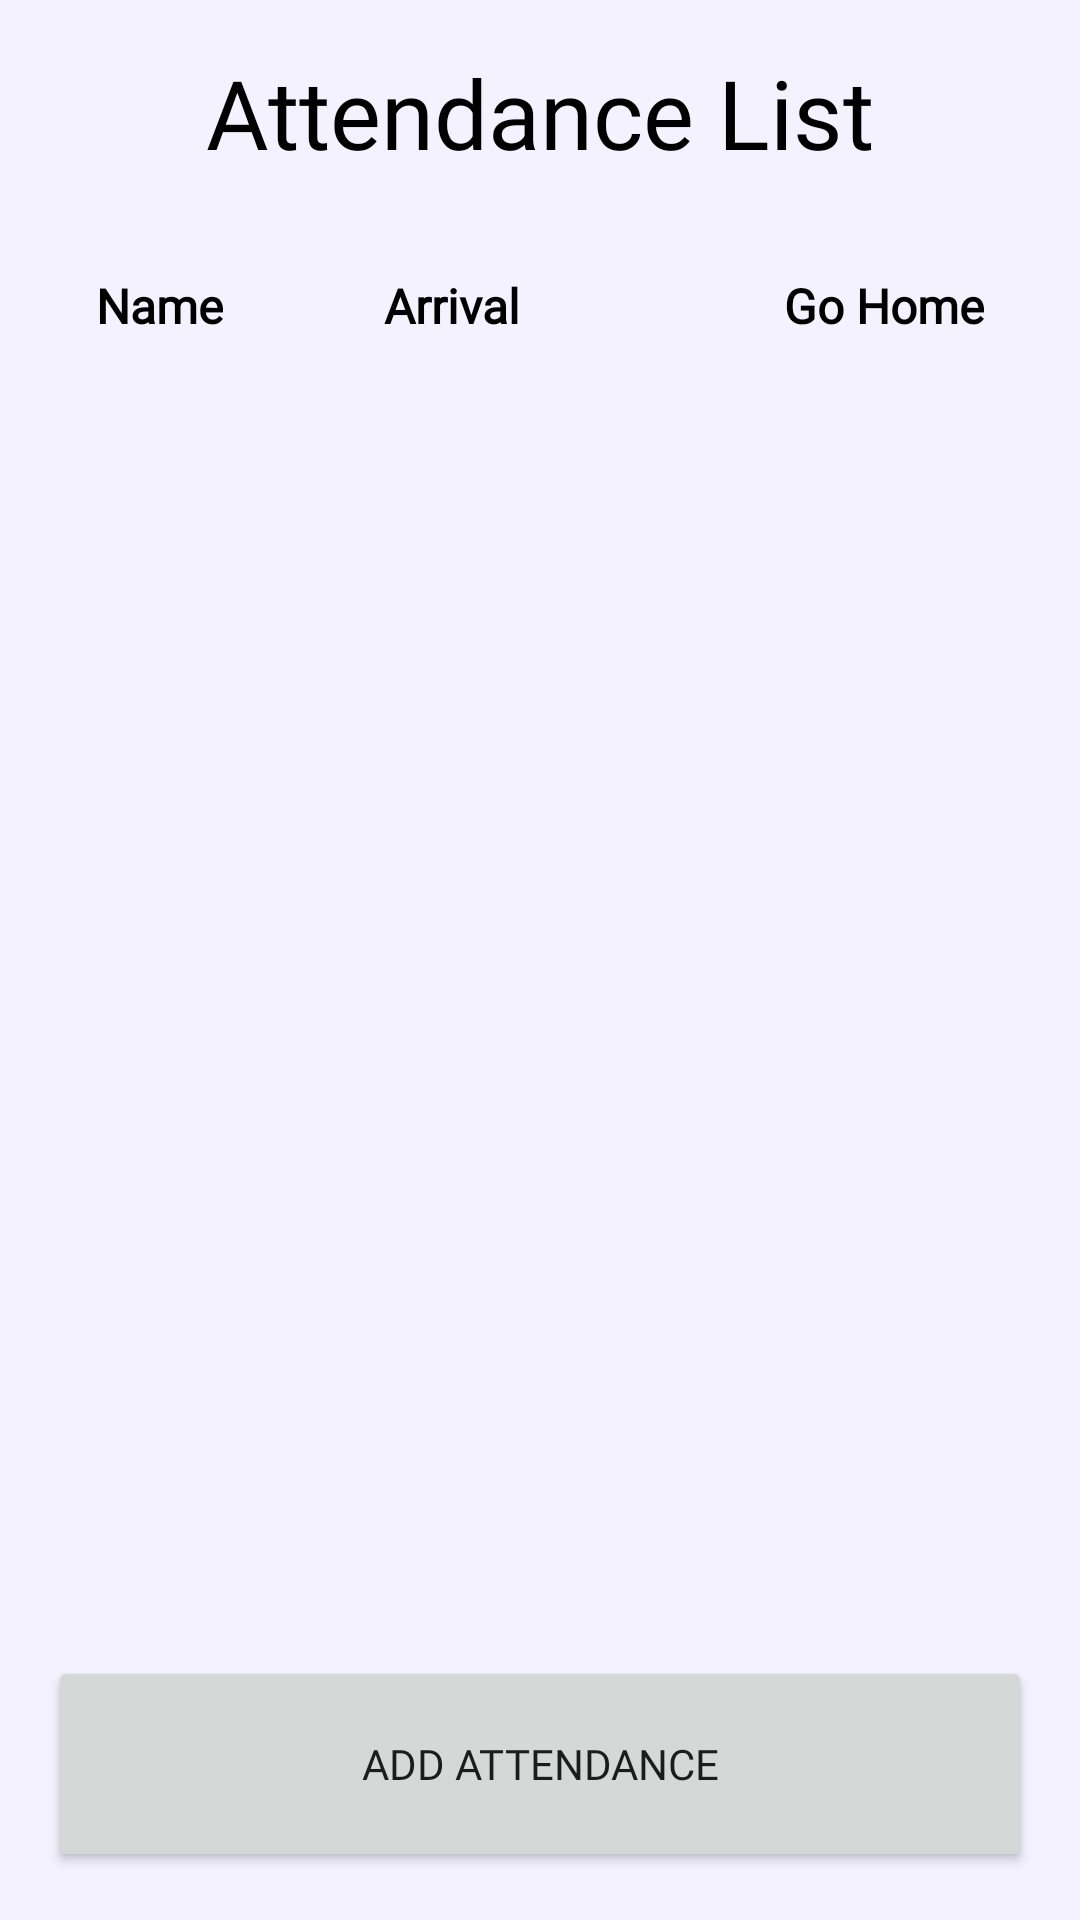

Produce the Android XML layout that renders to this screen, including the resource entries it uses.
<!-- AndroidManifest.xml: application theme Theme.SIADO -->
<!-- res/layout/fragment_attendance.xml -->
<?xml version="1.0" encoding="utf-8"?>
<androidx.constraintlayout.widget.ConstraintLayout
    xmlns:android="http://schemas.android.com/apk/res/android"
    xmlns:app="http://schemas.android.com/apk/res-auto"
    xmlns:tools="http://schemas.android.com/tools"
    android:layout_width="match_parent"
    android:layout_height="match_parent"
    android:background="@drawable/bg_base_idle"
    tools:context=".ui.admin.AttendanceFragment">

    <TextView
        android:id="@+id/tv_attendance_verbose"
        android:layout_width="wrap_content"
        android:layout_height="wrap_content"
        android:layout_marginStart="16dp"
        android:layout_marginTop="16dp"
        android:layout_marginEnd="16dp"
        android:text="Attendance List"
        android:fontFamily="@font/poppins_bold"
        android:textColor="@color/black"
        android:textSize="32sp"
        app:layout_constraintEnd_toEndOf="parent"
        app:layout_constraintStart_toStartOf="parent"
        app:layout_constraintTop_toTopOf="parent" />

    <androidx.constraintlayout.widget.ConstraintLayout
        android:id="@+id/layout_label"
        android:layout_width="match_parent"
        android:layout_height="wrap_content"
        android:layout_marginStart="16dp"
        android:layout_marginTop="32dp"
        android:layout_marginEnd="16dp"
        app:layout_constraintEnd_toEndOf="parent"
        app:layout_constraintStart_toStartOf="parent"
        app:layout_constraintTop_toBottomOf="@+id/tv_attendance_verbose">

        <TextView
            android:id="@+id/tv_name_verbose"
            android:layout_width="wrap_content"
            android:layout_height="wrap_content"
            android:layout_marginStart="16dp"
            android:text="Name"
            android:textStyle="bold"
            android:textSize="16sp"
            android:fontFamily="@font/poppins_regular"
            android:textColor="@color/black"
            app:layout_constraintBottom_toBottomOf="parent"
            app:layout_constraintEnd_toStartOf="@+id/layout_time"
            app:layout_constraintHorizontal_chainStyle="spread_inside"
            app:layout_constraintStart_toStartOf="parent"
            app:layout_constraintTop_toTopOf="parent" />

        <androidx.constraintlayout.widget.ConstraintLayout
            android:id="@+id/layout_time"
            android:layout_width="200dp"
            android:layout_height="wrap_content"
            android:layout_marginEnd="16dp"
            app:layout_constraintBottom_toBottomOf="parent"
            app:layout_constraintEnd_toEndOf="parent"
            app:layout_constraintStart_toEndOf="@+id/tv_name_verbose"
            app:layout_constraintTop_toTopOf="parent">

            <TextView
                android:id="@+id/tv_arrival_verbose"
                android:layout_width="wrap_content"
                android:layout_height="wrap_content"
                android:text="Arrival"
                android:textStyle="bold"
                android:textSize="16sp"
                android:fontFamily="@font/poppins_regular"
                android:textColor="@color/black"
                app:layout_constraintBottom_toBottomOf="parent"
                app:layout_constraintEnd_toStartOf="@+id/tv_gohome_verbose"
                app:layout_constraintHorizontal_chainStyle="spread_inside"
                app:layout_constraintStart_toStartOf="parent"
                app:layout_constraintTop_toTopOf="parent" />

            <TextView
                android:id="@+id/tv_gohome_verbose"
                android:layout_width="wrap_content"
                android:layout_height="wrap_content"
                android:text="Go Home"
                android:textStyle="bold"
                android:textSize="16sp"
                android:fontFamily="@font/poppins_regular"
                android:textColor="@color/black"
                app:layout_constraintBottom_toBottomOf="parent"
                app:layout_constraintEnd_toEndOf="parent"
                app:layout_constraintStart_toEndOf="@+id/tv_arrival_verbose"
                app:layout_constraintTop_toTopOf="parent" />

        </androidx.constraintlayout.widget.ConstraintLayout>
    </androidx.constraintlayout.widget.ConstraintLayout>

    <androidx.recyclerview.widget.RecyclerView
        android:id="@+id/rv_attendance"
        android:layout_width="0dp"
        android:layout_height="0dp"
        android:layout_marginStart="16dp"
        android:layout_marginTop="8dp"
        android:layout_marginEnd="16dp"
        android:layout_marginBottom="8dp"
        app:layout_constraintBottom_toTopOf="@+id/btn_add_attendance"
        app:layout_constraintEnd_toEndOf="parent"
        app:layout_constraintStart_toStartOf="parent"
        app:layout_constraintTop_toBottomOf="@+id/layout_label" />

    <Button
        android:id="@+id/btn_add_attendance"
        android:layout_width="0dp"
        android:layout_height="72dp"
        android:layout_marginStart="16dp"
        android:layout_marginEnd="16dp"
        android:layout_marginBottom="16dp"
        android:fontFamily="@font/poppins_regular"
        android:text="Add Attendance"
        app:layout_constraintBottom_toBottomOf="parent"
        app:layout_constraintEnd_toEndOf="parent"
        app:layout_constraintHorizontal_chainStyle="spread_inside"
        app:layout_constraintStart_toStartOf="parent" />

</androidx.constraintlayout.widget.ConstraintLayout>
<!-- resources referenced by this layout -->
<resources>
  <color name="black">#FF000000</color>
  <!-- drawable bg_base_idle (drawable) -->
  <?xml version="1.0" encoding="utf-8"?>
  <shape
      xmlns:android="http://schemas.android.com/apk/res/android"
      android:shape="rectangle">
      <solid android:color="#F4F2FF"/>
  </shape>
  <style name="Theme.SIADO" parent="Theme.MaterialComponents.DayNight.DarkActionBar">
          
          <item name="colorPrimary">@color/purple_400</item>
          <item name="colorPrimaryVariant">@color/purple_100</item>
          <item name="colorOnPrimary">@color/white</item>
          
          <item name="colorSecondary">@color/purple_300</item>
          <item name="colorSecondaryVariant">@color/purple_200</item>
          <item name="colorOnSecondary">@color/black</item>
          
          <item name="android:statusBarColor">?attr/colorPrimary</item>
          
      </style>
  <color name="purple_400">#FF511F73</color>
  <color name="purple_100">#FFB3BEFF</color>
  <color name="white">#FFFFFFFF</color>
  <color name="purple_300">#FF6F46A6</color>
  <color name="purple_200">#FF8B79D9</color>
</resources>
